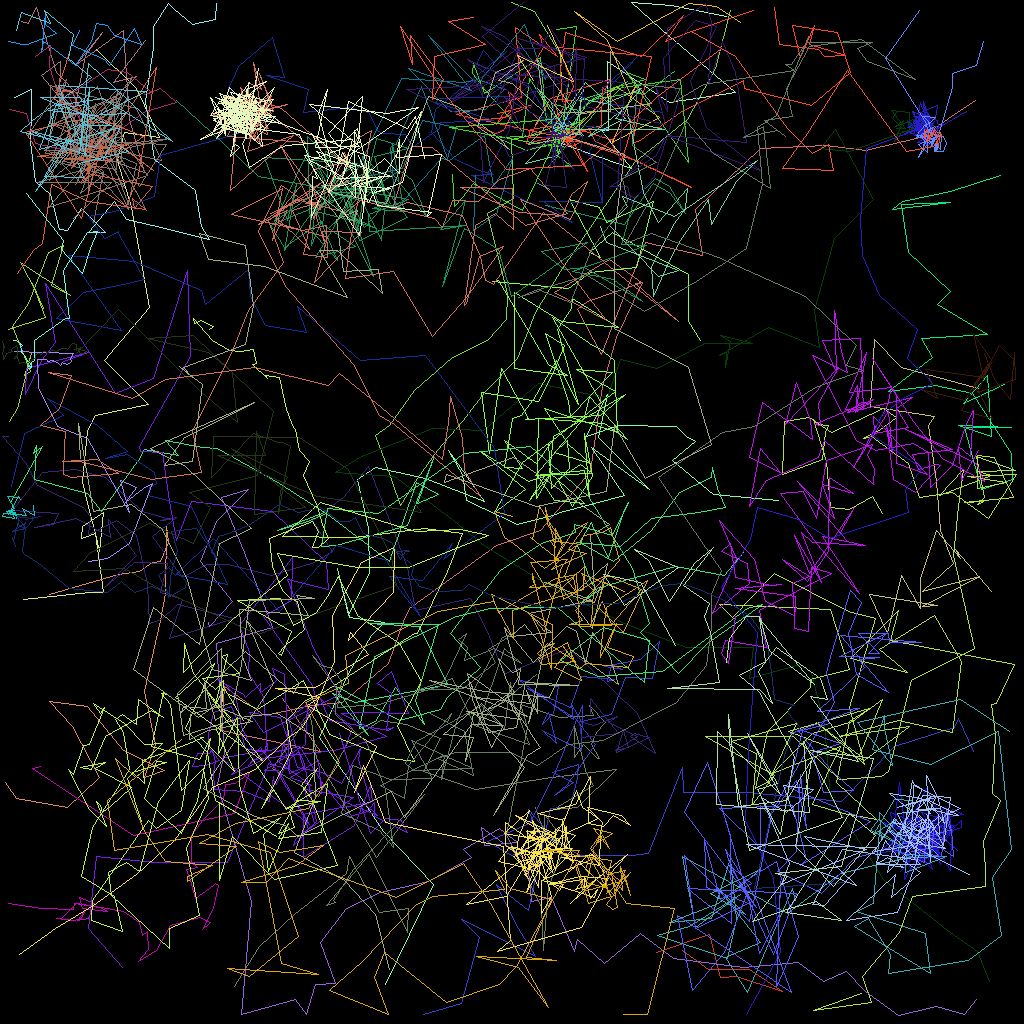

Source data for this figure (header and first rows):
traj_idx, frame, x, y, z
27, 0, 70.39, 16.78, 0.0
27, 1, 70.82, 16.34, 0.0
27, 2, 70.28, 15.91, 0.0
27, 3, 70.09, 16.86, 0.0
27, 4, 69.82, 16.6, 0.0
27, 5, 70.57, 16.51, 0.0
27, 6, 70.04, 16.12, 0.0
27, 7, 69.82, 17.05, 0.0
27, 8, 69.95, 16.8, 0.0
27, 9, 69.75, 17.8, 0.0
27, 10, 78.83, 20.98, 0.0
27, 11, 75.1, 16.25, 0.0
27, 12, 75.95, 16.26, 0.0
27, 13, 75.89, 7.621, 0.0
27, 14, 83.59, 12.74, 0.0
27, 15, 91.83, 11.53, 0.0
27, 16, 82.64, 3.594, 0.0
27, 17, 78.86, 0.2818, 0.0
27, 18, 83.88, 0.6496, 0.0
27, 19, 90.75, 1.995, 0.0
0, 0, 123.8, 73.92, 0.0
0, 1, 119.4, 68.58, 0.0
0, 2, 120, 69.77, 0.0
0, 3, 117, 66.21, 0.0
0, 4, 115, 72.3, 0.0
0, 5, 115, 75.96, 0.0
0, 6, 112.6, 71.85, 0.0
0, 7, 110.9, 79.08, 0.0
0, 8, 108.7, 74.31, 0.0
0, 9, 117.2, 75.57, 0.0
0, 10, 115.2, 75.75, 0.0
0, 11, 122.4, 71.98, 0.0
0, 12, 115.2, 73.94, 0.0
0, 13, 119.2, 70.32, 0.0
0, 14, 117.6, 66.29, 0.0
0, 15, 117, 60.16, 0.0
0, 16, 116, 53.17, 0.0
0, 17, 116.8, 51.99, 0.0
0, 18, 108.8, 50.72, 0.0
0, 19, 109.2, 42.31, 0.0
0, 20, 112.6, 45.89, 0.0
0, 21, 122.2, 48.46, 0.0
2, 0, 18.19, 4.979, 0.0
2, 1, 14.15, 10.25, 0.0
2, 2, 17.06, 9.479, 0.0
2, 3, 11.14, 15.16, 0.0
2, 4, 7.386, 11.75, 0.0
2, 5, 7.54, 7.643, 0.0
2, 6, 5.094, 9.431, 0.0
2, 7, 9.114, 14.3, 0.0
2, 8, 10.68, 6.867, 0.0
2, 9, 12.76, 3.999, 0.0
2, 10, 9.491, 7.998, 0.0
2, 11, 15.38, 3.721, 0.0
2, 12, 16.16, 14.91, 0.0
2, 13, 17.98, 21.54, 0.0
2, 14, 9.147, 18.26, 0.0
2, 15, 9.35, 15.06, 0.0
2, 16, 12.28, 18.46, 0.0
2, 17, 6.648, 15.53, 0.0
... 4,315 more rows
